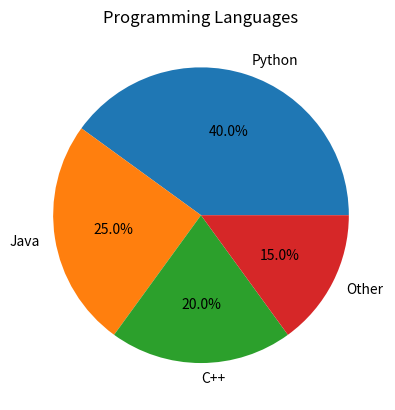

Write Python code to recreate this figure.
import matplotlib.pyplot as plt

labels = ["Python", "Java", "C++", "Other"]
sizes = [40, 25, 20, 15]

plt.pie(sizes, labels=labels, autopct="%1.1f%%")
plt.title("Programming Languages")
plt.show()
